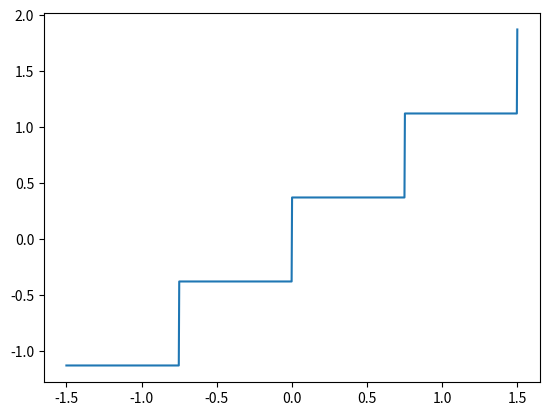

Write Python code to recreate this figure.
!pip install numpy
!pip install matplotlib

import numpy as np
import matplotlib.pyplot as plt

d=3
b=4
q =d/b
x = np.linspace(-1.5, 1.5, 1000)
y = q * np.floor(x/q)+q/2
plt.plot(x,y)
plt.show()